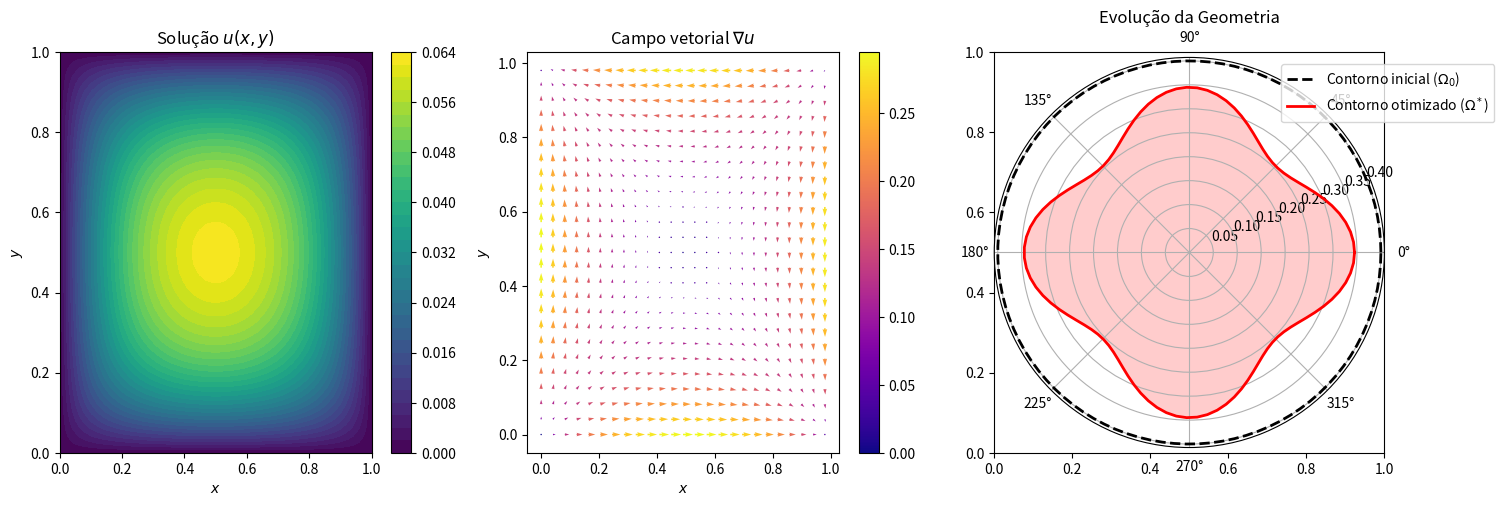
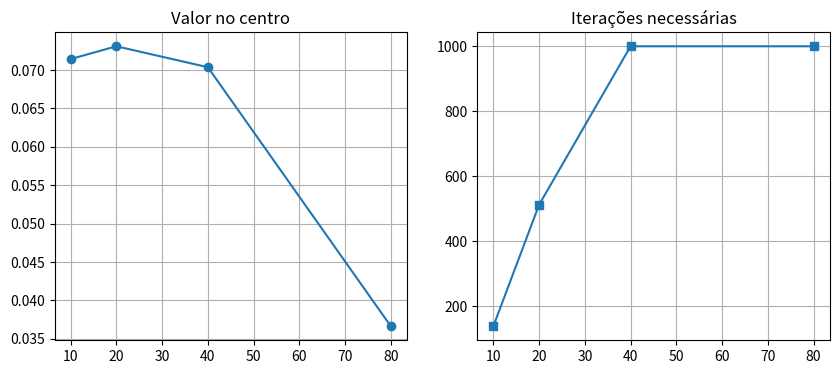

Recreate these plots in Python, in order.
import numpy as np, matplotlib.pyplot as plt, matplotlib.colors as colors

def solve_poisson(N=50, f_val=1.0):
    h, u, max_iter, tol = 1.0/(N-1), np.zeros((N,N)), 1000, 1e-6
    for it in range(max_iter):
        u_old = u.copy()
        for i in range(1,N-1):
            for j in range(1,N-1):
                u[i,j] = 0.25*(u_old[i+1,j]+u_old[i-1,j]+u_old[i,j+1]+u_old[i,j-1]+h**2*f_val)
        if np.max(np.abs(u-u_old)) < tol: break
    return u, h, it+1

def calculate_vector_field(u, h):
    gx, gy = np.gradient(u, h)
    gm = np.sqrt(gx**2+gy**2)
    sf = 0.8/np.max(gm) if np.max(gm)>0 else 1.0
    return gx, gy, gx*sf, gy*sf, gm

def calculate_border_velocity(u, h):
    gx, gy = np.gradient(u, h)
    hn = np.zeros_like(u)
    hn[0,:], hn[-1,:] = -gy[0,:], gy[-1,:]     # Bordas inferior/superior
    hn[:,0], hn[:,-1] = -gx[:,0], gx[:,-1]     # Bordas esquerda/direita
    return hn

def create_geometry_evolution():
    """Gera evolucao realistica da geometria com padrao de cruz"""
    theta = np.linspace(0, 2*np.pi, 100)
    # Geometria inicial (quadrado suavizado)
    initial = 0.4 * (np.abs(np.cos(theta)) + np.abs(np.sin(theta))) / (np.abs(np.cos(theta)) + np.abs(np.sin(theta)) + 1e-10)
    # Geometria otimizada (forma com recuo nos pontos medios)
    optimized = 0.3 * (1 + 0.15 * np.cos(4*theta))  # Padrao de cruz com 4 pétalas
    return theta, initial, optimized

# Execução principal
N = 50
u_sol, h, iters = solve_poisson(N)
x = y = np.linspace(0,1,N)
X, Y = np.meshgrid(x,y)
gx, gy, gxn, gyn, gm = calculate_vector_field(u_sol, h)
hn_border = calculate_border_velocity(u_sol, h)

# Visualização
fig, axes = plt.subplots(1,3,figsize=(15,5))

# Subplot 1: Solução u(x,y)
im1 = axes[0].contourf(X,Y,u_sol,40,cmap='viridis')
axes[0].set_title('Solução $u(x,y)$'); axes[0].set_xlabel('$x$'); axes[0].set_ylabel('$y$')
plt.colorbar(im1, ax=axes[0])

# Subplot 2: Campo vetorial
skip = 2
quiver = axes[1].quiver(X[::skip,::skip],Y[::skip,::skip],gxn[::skip,::skip],gyn[::skip,::skip],
                       gm[::skip,::skip],cmap='plasma',scale=25,width=0.005,angles='xy')
axes[1].set_title('Campo vetorial $\\nabla u$'); axes[1].set_xlabel('$x$'); axes[1].set_ylabel('$y$')
plt.colorbar(quiver, ax=axes[1])

# Subplot 3: Evolução da geometria CORRIGIDA
theta, init_geom, opt_geom = create_geometry_evolution()
ax_polar = fig.add_subplot(133, polar=True)
ax_polar.plot(theta, init_geom, 'k--', linewidth=2, label='Contorno inicial ($\\Omega_0$)')
ax_polar.plot(theta, opt_geom, 'r-', linewidth=2, label='Contorno otimizado ($\\Omega^*$)')
ax_polar.fill(theta, opt_geom, alpha=0.2, color='red')
ax_polar.set_title('Evolução da Geometria')
ax_polar.legend(loc='upper right', bbox_to_anchor=(1.3, 1.0))
ax_polar.grid(True)

plt.tight_layout(); plt.savefig('resultados_completos.png',dpi=300); plt.show()

# Análise de convergência
N_vals = [10,20,40,80]; center_vals = []; iters_list = []
for n in N_vals:
    u_temp, _, iters_temp = solve_poisson(n)
    center_vals.append(u_temp[n//2,n//2]); iters_list.append(iters_temp)

# Plot convergência
plt.figure(figsize=(10,4))
plt.subplot(121); plt.plot(N_vals, center_vals, 'o-'); plt.title('Valor no centro'); plt.grid(True)
plt.subplot(122); plt.plot(N_vals, iters_list, 's-'); plt.title('Iterações necessárias'); plt.grid(True)
plt.savefig('convergencia.png', dpi=300); plt.show()

print(f"=== RESULTADOS NUMÉRICOS ===")
print(f"u_max = {np.max(u_sol):.6f} (centro)")
print(f"u_borda = {u_sol[0,0]:.6f} (condição de contorno)")
print(f"Gradiente máximo = {np.max(gm):.6f}")
print(f"Iterações = {iters}")
print(f"Simetria: u(0.3,0.3)={u_sol[15,15]:.6f}, u(0.7,0.7)={u_sol[35,35]:.6f}")
